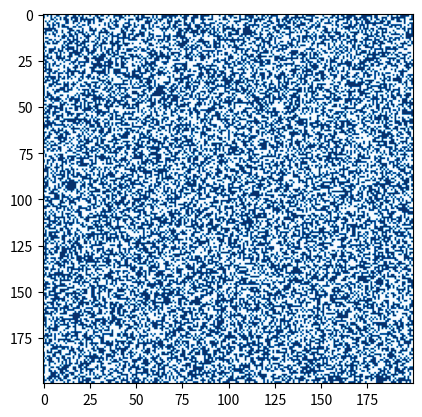

This chart was generated by the following Python code:
import numpy as np
import matplotlib.pyplot as plt
from matplotlib.animation import FuncAnimation

size = 200

rows, cols = 0, 0


def get_neighbors(board, x, y):
    top = (x - 1) % size
    bottom = (x + 1) % size
    left = (y - 1) % size
    right = (y + 1) % size

    neighbors = board[top][left]    + board[top][y]    + board[top][right] + \
                board[x][left]      +                              board[x][right] + \
                board[bottom][left] + board[bottom][y] + board[bottom][right]
    return neighbors



def simulation(grid):
    rows = 0
    cols = 0
    def neighbor_fn(item):
        nonlocal rows, cols, grid
        neighbor = get_neighbors(grid, rows, cols)
        cols += 1
        if(cols % size == 0):
            rows += 1
            cols = 0
        return neighbor

    neighbors  = np.array(list(map(neighbor_fn, range(size ** 2))))
    grid_vec = grid.reshape(size ** 2)

    newly_born = (neighbors == 3) & (grid_vec == 0)
    survived = ((neighbors == 2) | (neighbors == 3)) & grid_vec == 1

    new_grid = np.full(size ** 2, 0)
    new_grid[newly_born | survived] = 1
    return new_grid.reshape((size, size))


# print(grid_array)

# glider
# grid = np.full((size, size), 0)

# grid[0][0] = 1
# grid[1][1] = 1
# grid[1][2] = 1
# grid[2][0] = 1
# grid[2][1] = 1



def animate(frameNum):
    global grid,img
    grid = simulation(grid)
    img.set_data(grid)


grid = np.random.choice([0,1], (size, size))
fig, ax = plt.subplots()
img = plt.imshow(grid, cmap ='Blues')


_ = FuncAnimation(fig, animate, interval=10)
plt.show()
